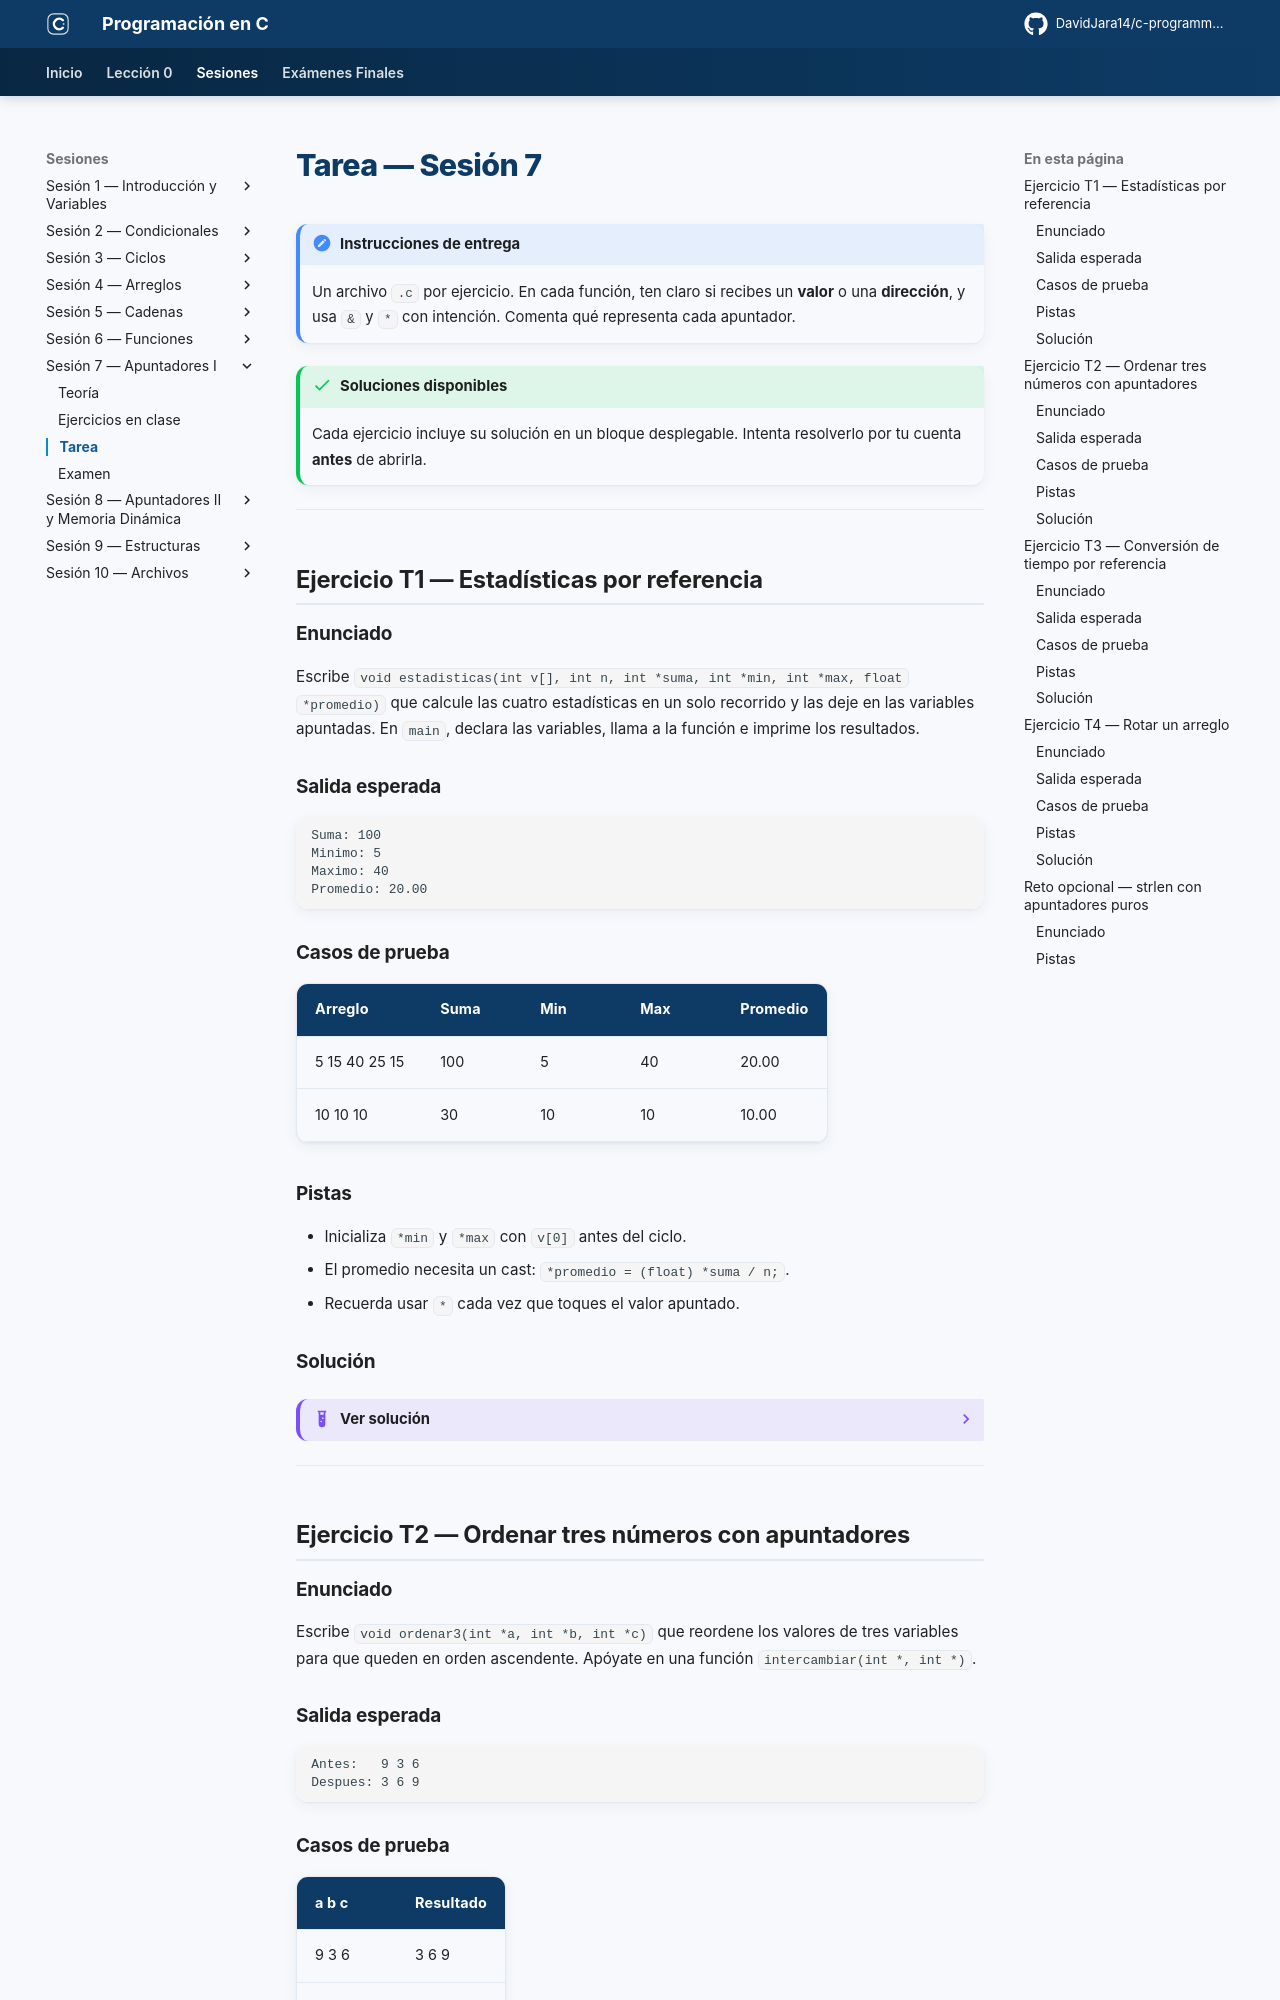

repository: DavidJara14/c-programming · page: sesion-07/tarea/index.html · generator: mkdocs

# Tarea — Sesión 7

!!! note "Instrucciones de entrega"
    Un archivo `.c` por ejercicio. En cada función, ten claro si recibes un **valor** o una **dirección**, y usa `&` y `*` con intención. Comenta qué representa cada apuntador.

!!! success "Soluciones disponibles"
    Cada ejercicio incluye su solución en un bloque desplegable. Intenta resolverlo por tu cuenta **antes** de abrirla.

---

## Ejercicio T1 — Estadísticas por referencia

### Enunciado

Escribe `void estadisticas(int v[], int n, int *suma, int *min, int *max, float *promedio)` que calcule las cuatro estadísticas en un solo recorrido y las deje en las variables apuntadas. En `main`, declara las variables, llama a la función e imprime los resultados.

### Salida esperada

```
Suma: 100
Minimo: 5
Maximo: 40
Promedio: 20.00
```

### Casos de prueba

| Arreglo | Suma | Min | Max | Promedio |
|---------|------|-----|-----|----------|
| 5 15 40 25 15 | 100 | 5 | 40 | 20.00 |
| 10 10 10 | 30 | 10 | 10 | 10.00 |

### Pistas

- Inicializa `*min` y `*max` con `v[0]` antes del ciclo.
- El promedio necesita un cast: `*promedio = (float) *suma / n;`.
- Recuerda usar `*` cada vez que toques el valor apuntado.

### Solución

??? example "Ver solución"
    ```c
    #include <stdio.h>
    #define N 5

    void estadisticas(int v[], int n, int *suma, int *min, int *max, float *prom) {
        *suma = 0;
        *min = *max = v[0];
        for (int i = 0; i < n; i++) {
            *suma += v[i];
            if (v[i] < *min) *min = v[i];
            if (v[i] > *max) *max = v[i];
        }
        *prom = (float) *suma / n;
    }

    int main() {
        int v[N] = {5, 15, 40, 25, 15};
        int suma, min, max;
        float prom;

        estadisticas(v, N, &suma, &min, &max, &prom);

        printf("Suma: %d\n", suma);
        printf("Minimo: %d\n", min);
        printf("Maximo: %d\n", max);
        printf("Promedio: %.2f\n", prom);
        return 0;
    }
    ```

---

## Ejercicio T2 — Ordenar tres números con apuntadores

### Enunciado

Escribe `void ordenar3(int *a, int *b, int *c)` que reordene los valores de tres variables para que queden en orden ascendente. Apóyate en una función `intercambiar(int *, int *)`.

### Salida esperada

```
Antes:   9 3 6
Despues: 3 6 9
```

### Casos de prueba

| a b c | Resultado |
|-------|-----------|
| 9 3 6 | 3 6 9 |
| 1 2 3 | 1 2 3 |
| 5 5 1 | 1 5 5 |
